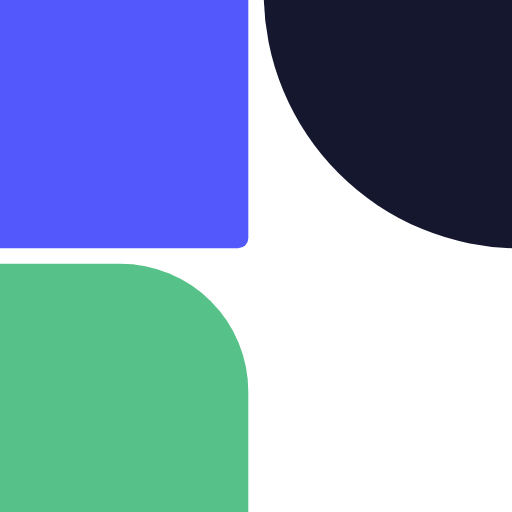
t = 0.00 s
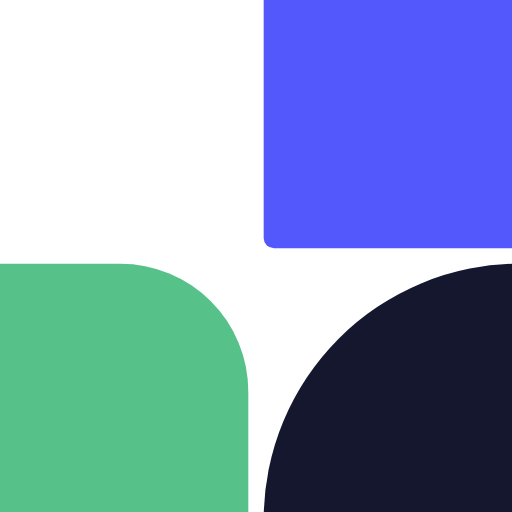
t = 0.52 s
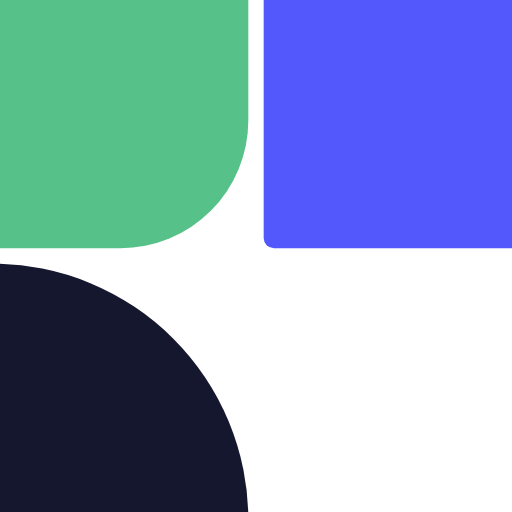
t = 1.04 s
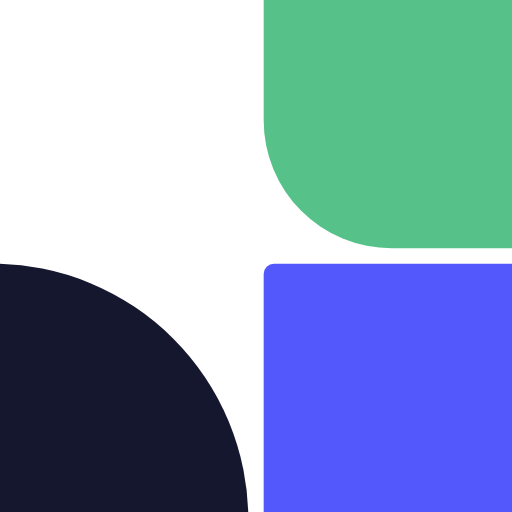
t = 1.56 s
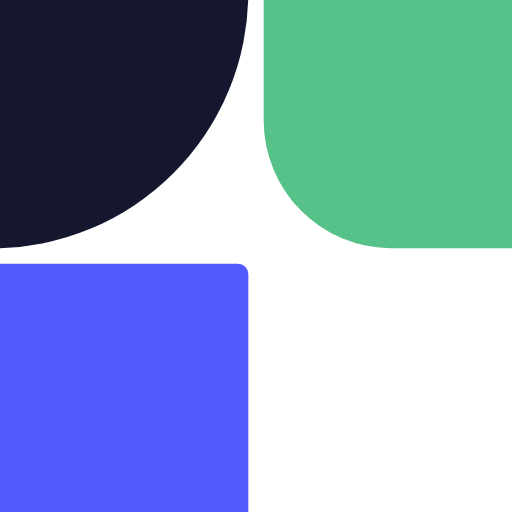
t = 2.08 s
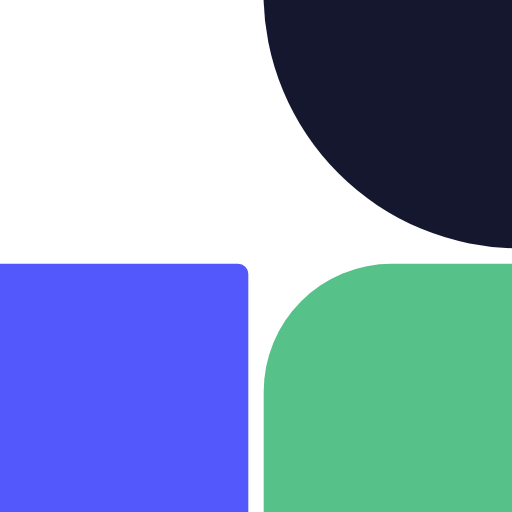
t = 2.60 s

The animated SVG that drew these frames (rendered in a browser with its animation timeline set to each time). Animation: 6 SMIL elements (animate=6); one cycle of 3.12 s, repeats indefinitely.

<svg
xmlns="http://www.w3.org/2000/svg"
xmlns:xlink="http://www.w3.org/1999/xlink"
style="display: block;"
width="194px"
height="194px"
viewBox="0 0 100 100"
preserveAspectRatio="xMidYMid">

    <rect
      fill="#5258fb"
      x="-51.5"
      y="-51.5"
      width="100"
      height="100"
      rx="2"
      ry="2"
    >
      <animate
        attributeName="x"
        dur="3.125s"
        repeatCount="indefinite"
        keyTimes="0;0.083;0.25;0.333;0.5;0.583;0.75;0.833;1"
        values="-51.5;51.5;51.5;51.5;51.5;-51.5;-51.5;-51.5;-51.5"
        begin="-2.864583333333333s"
      ></animate>
      <animate
        attributeName="y"
        dur="3.125s"
        repeatCount="indefinite"
        keyTimes="0;0.083;0.25;0.333;0.5;0.583;0.75;0.833;1"
        values="-51.5;51.5;51.5;51.5;51.5;-51.5;-51.5;-51.5;-51.5"
        begin="-2.083333333333333s"
      ></animate>
    </rect>
    <rect
      fill="#56c188"
      x="-51.5"
      y="-51.5"
      width="100"
      height="100"
      rx="25"
      ry="25"
    >
      <animate
        attributeName="x"
        dur="3.125s"
        repeatCount="indefinite"
        keyTimes="0;0.083;0.25;0.333;0.5;0.583;0.75;0.833;1"
        values="-51.5;51.5;51.5;51.5;51.5;-51.5;-51.5;-51.5;-51.5"
        begin="-1.8229166666666667s"
      ></animate>
      <animate
        attributeName="y"
        dur="3.125s"
        repeatCount="indefinite"
        keyTimes="0;0.083;0.25;0.333;0.5;0.583;0.75;0.833;1"
        values="-51.5;51.5;51.5;51.5;51.5;-51.5;-51.5;-51.5;-51.5"
        begin="-1.0416666666666665s"
      ></animate>
    </rect>
    <rect
      fill="#15172f"
      x="-51.5"
      y="-51.5"
      width="100"
      height="100"
      rx="100"
      ry="100"
    >
      <animate
        attributeName="x"
        dur="3.125s"
        repeatCount="indefinite"
        keyTimes="0;0.083;0.25;0.333;0.5;0.583;0.75;0.833;1"
        values="-51.5;51.5;51.5;51.5;51.5;-51.5;-51.5;-51.5;-51.5"
        begin="-0.78125s"
      ></animate>
      <animate
        attributeName="y"
        dur="3.125s"
        repeatCount="indefinite"
        keyTimes="0;0.083;0.25;0.333;0.5;0.583;0.75;0.833;1"
        values="-51.5;51.5;51.5;51.5;51.5;-51.5;-51.5;-51.5;-51.5"
        begin="0s"
      ></animate>
    </rect>

  </svg>
